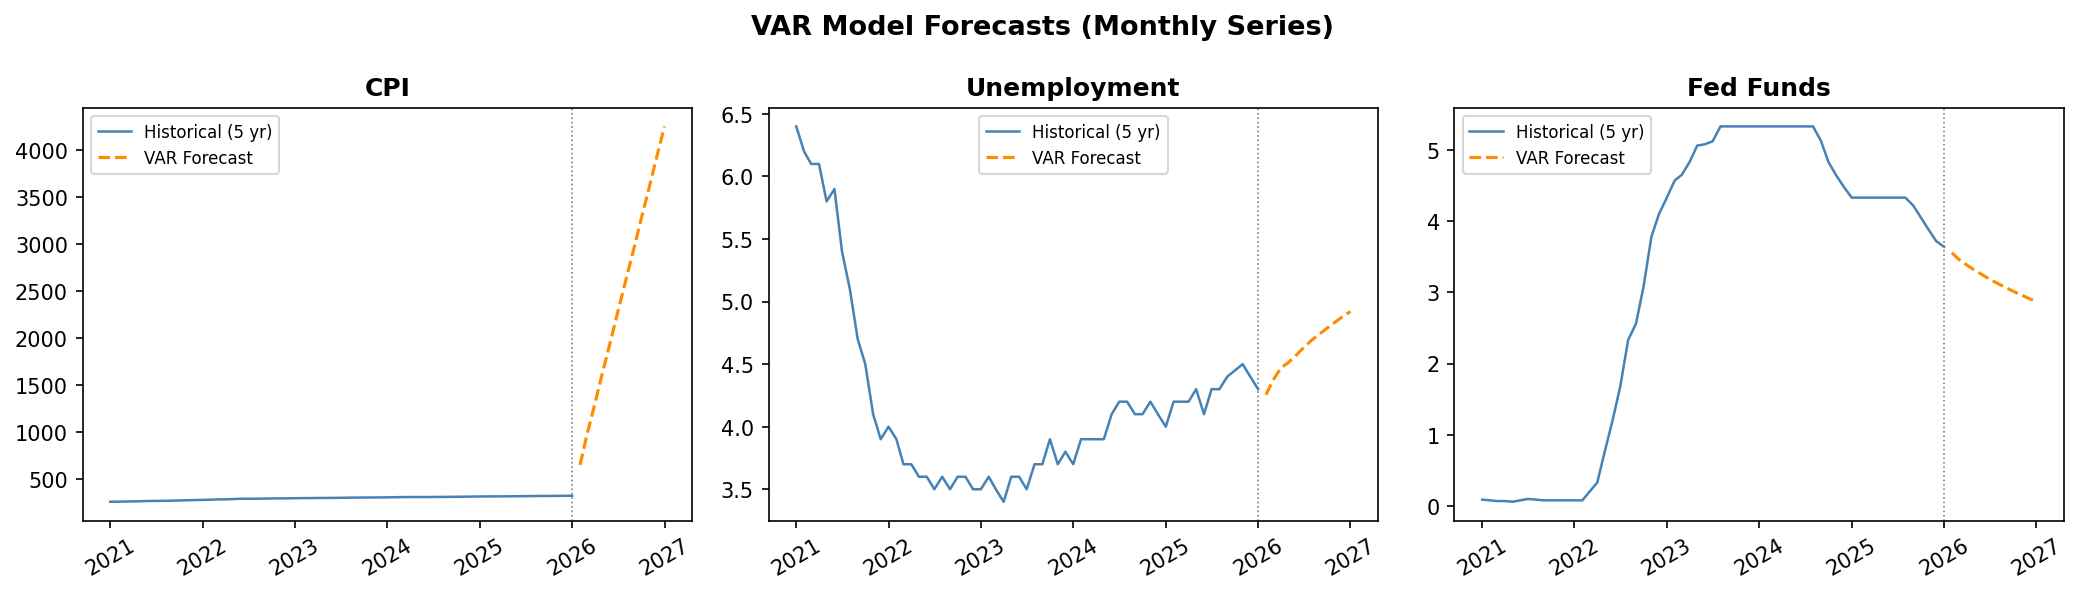

Data behind this chart, as committed beside it:
, CPI, Unemployment, Fed Funds
2026-02, 653.3, 4.255, 3.556
2026-03, 980.1, 4.371, 3.461
2026-04, 1307, 4.47, 3.384
2026-05, 1634, 4.513, 3.313
2026-06, 1960, 4.572, 3.247
2026-07, 2287, 4.635, 3.183
2026-08, 2614, 4.692, 3.124
2026-09, 2941, 4.741, 3.069
2026-10, 3267, 4.788, 3.016
2026-11, 3594, 4.835, 2.965
2026-12, 3921, 4.879, 2.917
2027-01, 4248, 4.921, 2.87
